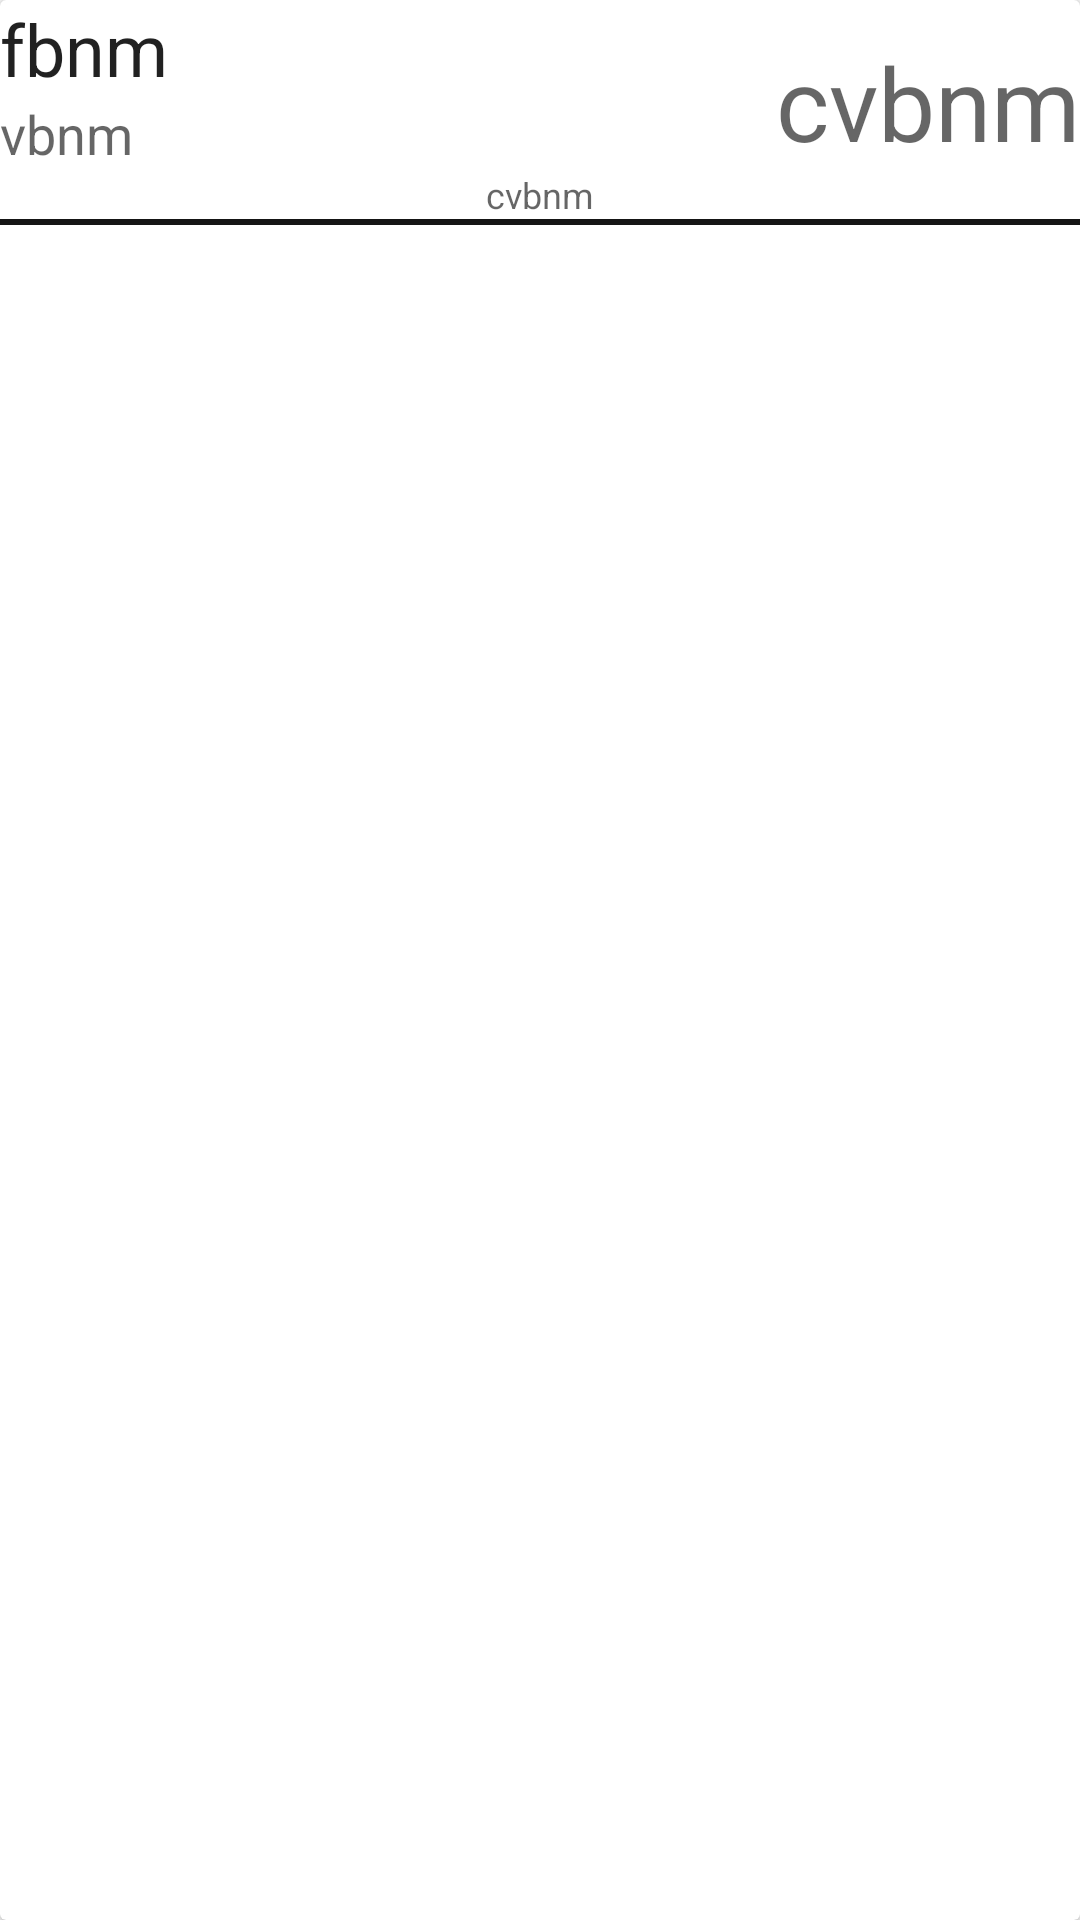

Here is an Android app screen rendered from its layout file. Give the layout XML and the strings, colors and styles it references.
<!-- AndroidManifest.xml: application theme AppTheme -->
<!-- res/layout/transaksiriwayat_layout.xml -->
<?xml version="1.0" encoding="utf-8"?>
<android.support.v7.widget.CardView
    xmlns:android="http://schemas.android.com/apk/res/android" android:layout_width="match_parent"
    android:layout_height="wrap_content"
    android:paddingHorizontal="16dp"
    android:layout_marginVertical="4dp"
    android:id="@+id/cvRiwayatTransaksi"
    >
    <RelativeLayout
        android:layout_width="match_parent"
        android:layout_height="wrap_content">
        <TextView
            android:id="@+id/txtCustomer"
            android:layout_width="wrap_content"
            android:layout_height="wrap_content"
            android:text="fbnm"
            android:textAppearance="@style/TextAppearance.AppCompat.Headline"/>

        <TextView
            android:id="@+id/txttotalpenjualan"
            android:layout_width="wrap_content"
            android:layout_height="wrap_content"
            android:layout_below="@+id/txtCustomer"
            android:text="vbnm"
            android:textAppearance="@style/TextAppearance.AppCompat.Medium"/>

        <TextView
            android:id="@+id/txtUser"
            android:layout_alignBottom="@+id/txttotalpenjualan"
            android:layout_width="wrap_content"
            android:layout_height="wrap_content"
            android:text="cvbnm"
            android:layout_alignParentEnd="true"
            android:layout_alignParentRight="true"
            android:textAppearance="@style/TextAppearance.AppCompat.Display1"/>

        <TextView
            android:id="@+id/txtTanggalPembelian"
            android:layout_width="wrap_content"
            android:layout_height="wrap_content"
            android:layout_centerHorizontal="true"
            android:text="cvbnm"
            android:textAppearance="@style/TextAppearance.AppCompat.Caption"
            android:layout_below="@id/txttotalpenjualan"/>

        <View
            android:layout_below="@+id/txtTanggalPembelian"
            android:layout_width="fill_parent"
            android:layout_height="2dp"
            android:background="#151515"
            android:layout_marginHorizontal="-10dp"
            android:layout_centerHorizontal="true"/>
    </RelativeLayout>


</android.support.v7.widget.CardView>
<!-- resources referenced by this layout -->
<resources>
  <style name="AppTheme" parent="Theme.AppCompat.Light.DarkActionBar">
          
          <item name="colorPrimary">@color/colorPrimary</item>
          <item name="colorPrimaryDark">@color/colorPrimaryDark</item>
          <item name="colorAccent">@color/colorAccent</item>
  
      </style>
  <color name="colorPrimary">#2E7D32</color>
  <color name="colorPrimaryDark">#1B5E20</color>
  <color name="colorAccent">#FF4081</color>
</resources>
